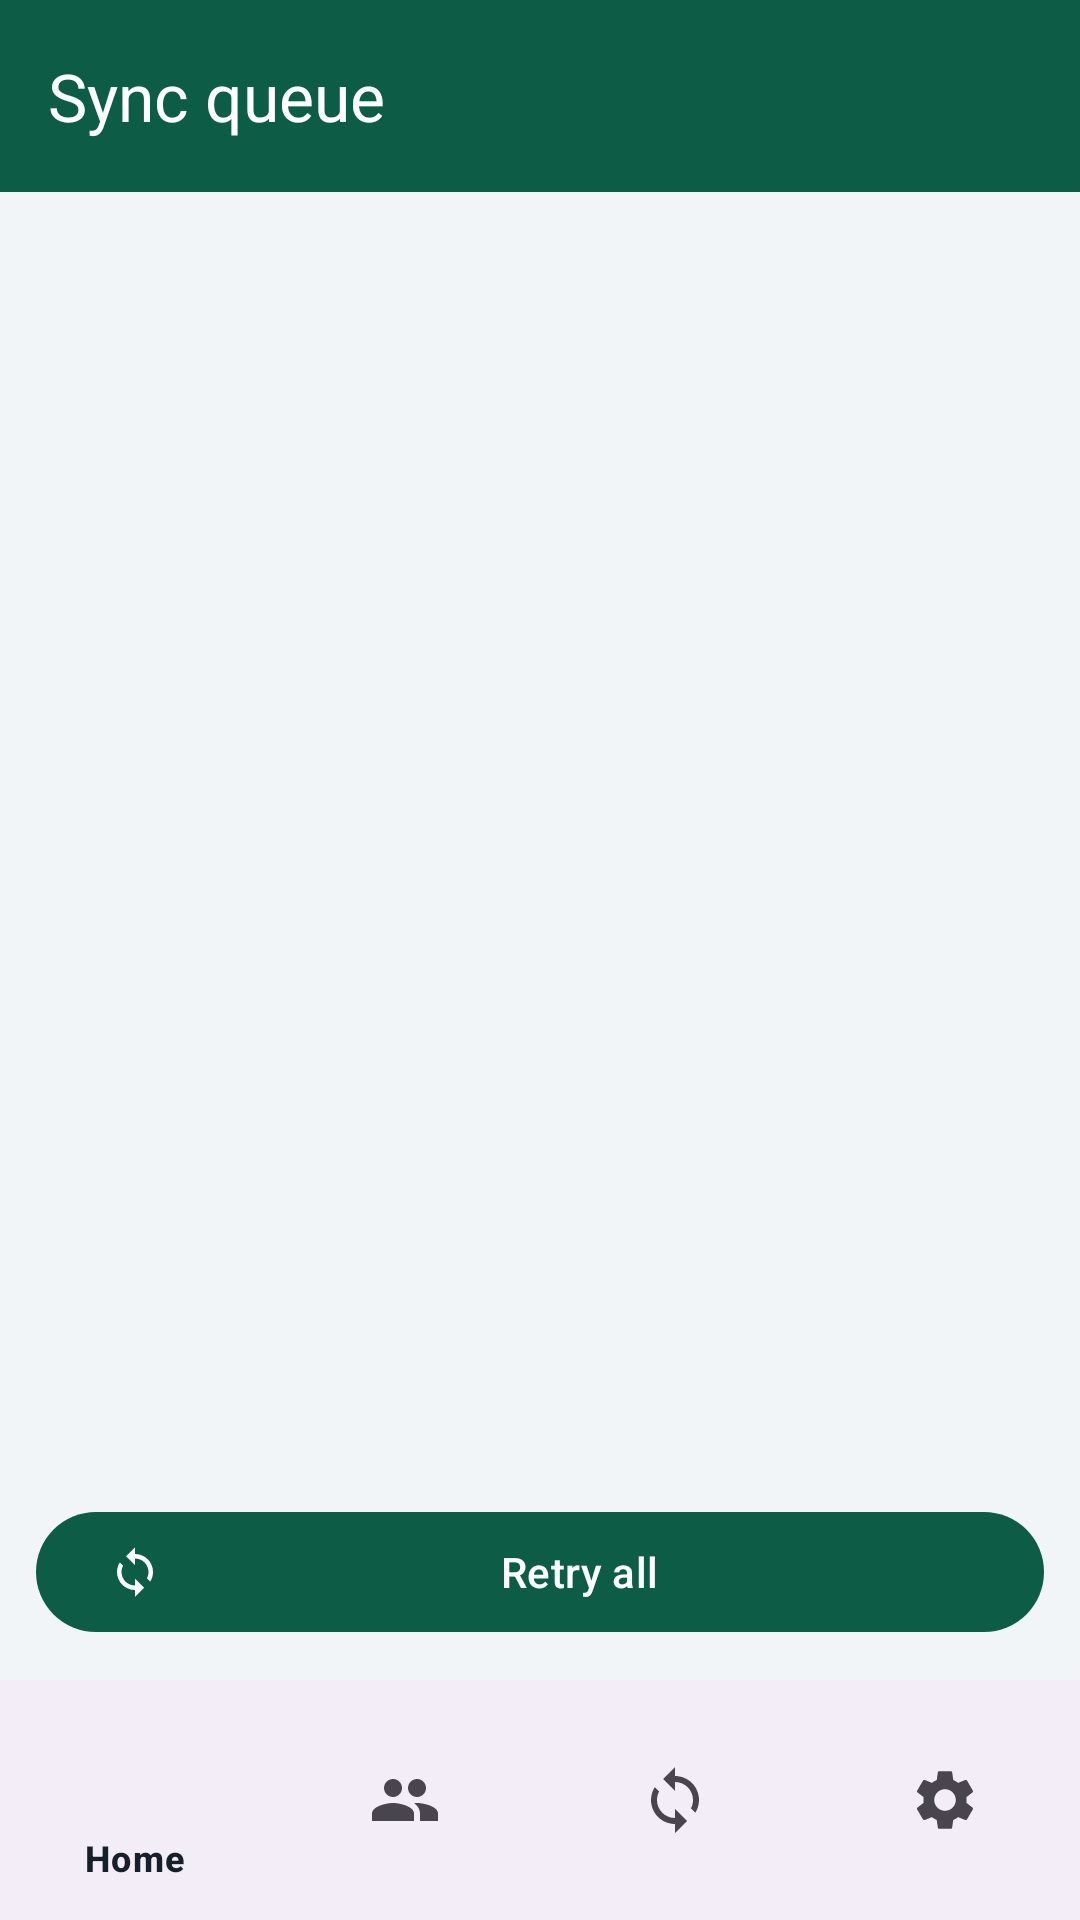

This screen was rendered from an Android layout file. Write that file and the resources it references.
<!-- AndroidManifest.xml: application theme Theme.Lrms -->
<!-- res/layout/activity_sync_queue.xml -->
<?xml version="1.0" encoding="utf-8"?>
<LinearLayout xmlns:android="http://schemas.android.com/apk/res/android"
    xmlns:app="http://schemas.android.com/apk/res-auto"
    android:layout_width="match_parent"
    android:layout_height="match_parent"
    android:orientation="vertical">

    <com.google.android.material.appbar.MaterialToolbar
        android:id="@+id/toolbar"
        android:layout_width="match_parent"
        android:layout_height="wrap_content"
        android:minHeight="?attr/actionBarSize"
        android:background="?attr/colorPrimary"
        app:title="@string/queue_title"
        app:titleTextColor="@color/white" />

    <FrameLayout
        android:layout_width="match_parent"
        android:layout_height="0dp"
        android:layout_weight="1">

        <androidx.recyclerview.widget.RecyclerView
            android:id="@+id/list"
            android:layout_width="match_parent"
            android:layout_height="match_parent"
            android:clipToPadding="false"
            android:padding="10dp" />

        <TextView
            android:id="@+id/emptyText"
            android:layout_width="match_parent"
            android:layout_height="wrap_content"
            android:layout_gravity="center"
            android:gravity="center"
            android:padding="32dp"
            android:text="@string/queue_empty"
            android:textAppearance="?attr/textAppearanceBodyLarge"
            android:textColor="@color/text_secondary"
            android:visibility="gone" />
    </FrameLayout>

    <com.google.android.material.button.MaterialButton
        android:id="@+id/retryAllAction"
        android:layout_width="match_parent"
        android:layout_height="wrap_content"
        android:layout_margin="12dp"
        android:text="@string/retry_all"
        app:icon="@drawable/ic_sync" />

    <com.google.android.material.bottomnavigation.BottomNavigationView
        android:id="@+id/bottomNav"
        android:layout_width="match_parent"
        android:layout_height="wrap_content"
        app:menu="@menu/bottom_nav" />
</LinearLayout>
<!-- resources referenced by this layout -->
<resources>
  <color name="text_secondary">#6B7280</color>
  <color name="white">#FFFFFFFF</color>
  <!-- drawable ic_sync (drawable) -->
  <vector xmlns:android="http://schemas.android.com/apk/res/android"
      android:width="24dp" android:height="24dp"
      android:viewportWidth="24" android:viewportHeight="24"
      android:tint="?attr/colorControlNormal">
      <path android:fillColor="@android:color/white"
          android:pathData="M12,4V1L8,5l4,4V6c3.31,0 6,2.69 6,6 0,1.01 -0.25,1.97 -0.7,2.8l1.46,1.46C19.54,15.03 20,13.57 20,12c0,-4.42 -3.58,-8 -8,-8zM12,18c-3.31,0 -6,-2.69 -6,-6 0,-1.01 0.25,-1.97 0.7,-2.8L5.24,7.74C4.46,8.97 4,10.43 4,12c0,4.42 3.58,8 8,8v3l4,-4 -4,-4v3z" />
  </vector>
  <string name="queue_empty">Nothing waiting to sync. Everything has reached the server.</string>
  <string name="queue_title">Sync queue</string>
  <string name="retry_all">Retry all</string>
  <style name="Theme.Lrms" parent="Theme.Material3.Light.NoActionBar">
          <item name="colorPrimary">@color/brand_green</item>
          <item name="colorPrimaryDark">@color/brand_green_dark</item>
          <item name="colorOnPrimary">@color/white</item>
          <item name="colorPrimaryContainer">@color/brand_mint_pale</item>
          <item name="colorOnPrimaryContainer">@color/brand_green_dark</item>
          <item name="colorSecondary">@color/brand_green_light</item>
          <item name="colorOnSecondary">@color/white</item>
          <item name="colorSurface">@color/surface</item>
          <item name="colorOnSurface">@color/text_primary</item>
          <item name="android:colorBackground">@color/surface_muted</item>
          <item name="colorError">@color/status_bad</item>
          
          <item name="android:statusBarColor" tools:targetApi="21">@android:color/transparent</item>
          <item name="android:navigationBarColor" tools:targetApi="21">@android:color/transparent</item>
          <item name="android:windowLightStatusBar" tools:targetApi="23">false</item>
      </style>
  <color name="brand_green">#0D5C46</color>
  <color name="brand_green_dark">#0A4433</color>
  <color name="brand_mint_pale">#E6FBF3</color>
  <color name="brand_green_light">#12775C</color>
  <color name="surface">#FFFFFFFF</color>
  <color name="text_primary">#16202A</color>
  <color name="surface_muted">#F2F5F7</color>
  <color name="status_bad">#B3261E</color>
</resources>
